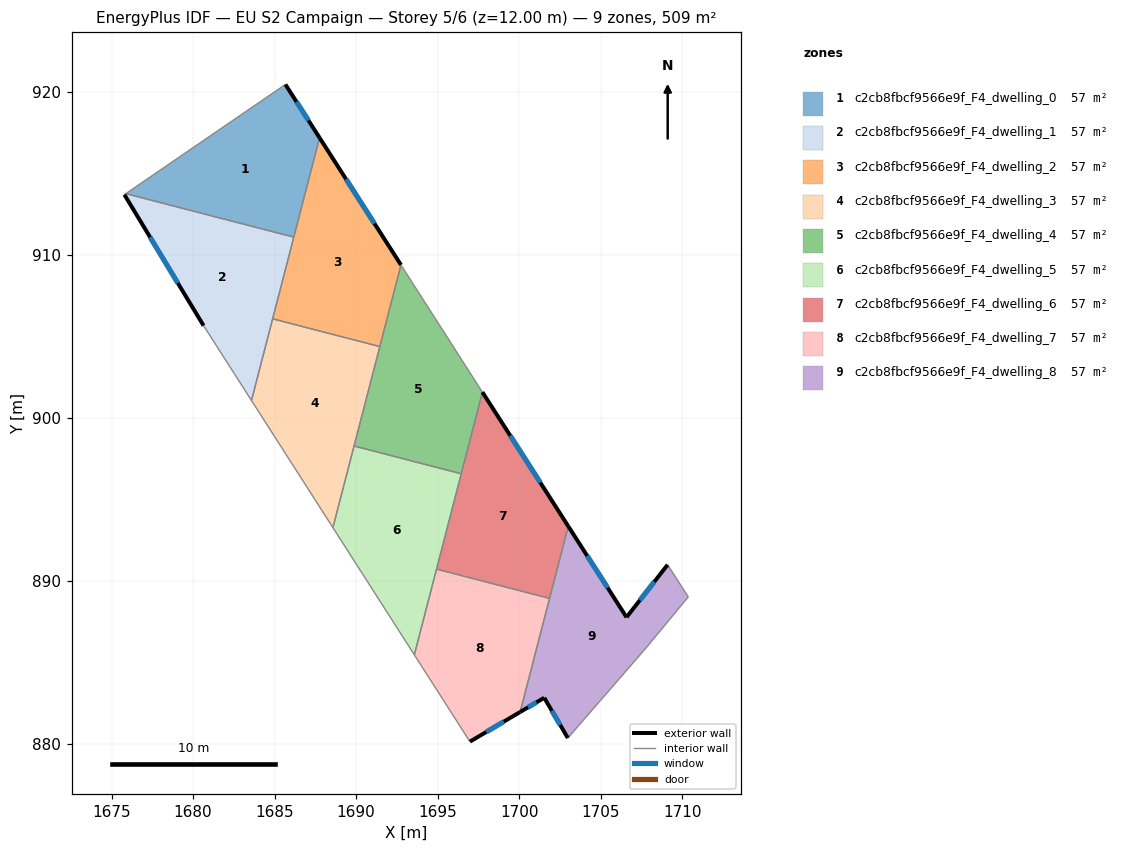
=== STOREY PLAN SPEC (per zone: floor XY polygon, exterior-wall plan segments, windows/doors) ===
zone 1: c2cb8fbcf9566e9f_F4_dwelling_0  (56.6 m²)
  floor: (1685.66, 920.46) (1687.76, 917.19) (1686.18, 911.09) (1675.87, 913.76)
  exterior wall: (1687.76, 917.19) – (1685.66, 920.46)  [3.9 m]
    window: (1687.08, 918.25) – (1686.34, 919.39)  [1.4 m²]
  interior walls: 3
zone 2: c2cb8fbcf9566e9f_F4_dwelling_1  (56.6 m²)
  floor: (1686.18, 911.09) (1683.58, 901.07) (1680.64, 905.66) (1675.78, 913.70) (1675.87, 913.76)
  exterior wall: (1675.78, 913.70) – (1680.64, 905.66)  [9.4 m]
    window: (1677.36, 911.08) – (1679.06, 908.27)  [3.4 m²]
  interior walls: 5
zone 3: c2cb8fbcf9566e9f_F4_dwelling_2  (56.6 m²)
  floor: (1687.76, 917.19) (1692.75, 909.38) (1691.45, 904.38) (1684.88, 906.08)
  exterior wall: (1692.75, 909.38) – (1687.76, 917.19)  [9.3 m]
    window: (1691.13, 911.92) – (1689.38, 914.65)  [3.4 m²]
  interior walls: 4
zone 4: c2cb8fbcf9566e9f_F4_dwelling_3  (56.6 m²)
  floor: (1691.45, 904.38) (1688.58, 893.27) (1683.58, 901.07) (1684.88, 906.08)
  interior walls: 5
zone 5: c2cb8fbcf9566e9f_F4_dwelling_4  (56.6 m²)
  floor: (1692.75, 909.38) (1697.75, 901.58) (1696.45, 896.57) (1689.88, 898.28)
  interior walls: 5
zone 6: c2cb8fbcf9566e9f_F4_dwelling_5  (56.6 m²)
  floor: (1696.45, 896.57) (1693.57, 885.46) (1688.58, 893.27) (1689.88, 898.28)
  interior walls: 5
zone 7: c2cb8fbcf9566e9f_F4_dwelling_6  (56.6 m²)
  floor: (1697.75, 901.58) (1703.02, 893.35) (1701.87, 888.93) (1694.94, 890.72)
  exterior wall: (1703.02, 893.35) – (1697.75, 901.58)  [9.8 m]
    window: (1701.30, 896.03) – (1699.46, 898.90)  [3.6 m²]
  interior walls: 4
zone 8: c2cb8fbcf9566e9f_F4_dwelling_7  (56.5 m²)
  floor: (1701.87, 888.93) (1700.06, 881.96) (1696.98, 880.14) (1693.57, 885.46) (1694.94, 890.72)
  exterior wall: (1696.98, 880.14) – (1700.06, 881.96)  [3.6 m]
    window: (1697.98, 880.73) – (1699.06, 881.36)  [1.3 m²]
  interior walls: 4
zone 9: c2cb8fbcf9566e9f_F4_dwelling_8  (56.6 m²)
  floor: (1709.11, 890.99) (1710.38, 889.02) (1707.79, 885.89) (1702.99, 880.36) (1701.54, 882.83) (1700.06, 881.96) (1703.02, 893.35) (1706.59, 887.77)
  exterior wall: (1706.59, 887.77) – (1703.02, 893.35)  [6.6 m]
    window: (1705.43, 889.58) – (1704.18, 891.54)  [2.4 m²]
  exterior wall: (1709.11, 890.99) – (1706.59, 887.77)  [4.1 m]
    window: (1708.29, 889.94) – (1707.41, 888.82)  [1.5 m²]
  exterior wall: (1701.54, 882.83) – (1702.99, 880.36)  [2.9 m]
    window: (1702.01, 882.02) – (1702.52, 881.16)  [1.1 m²]
  exterior wall: (1700.06, 881.96) – (1701.54, 882.83)  [1.7 m]
    window: (1700.54, 882.24) – (1701.06, 882.54)  [0.6 m²]
  interior walls: 5

=== DERIVED (storey summary) ===
Building: EU S2 Campaign
Storey: 5 of 6  (floor level z = 12.00 m)
Storey gross floor area: 509.0 m²
Zones on this storey: 9
  - c2cb8fbcf9566e9f_F4_dwelling_0: floor 56.6 m²; exterior wall 3.9 m (11.6 m²); 1 window(s) 1.4 m²; WWR 12.2%
  - c2cb8fbcf9566e9f_F4_dwelling_1: floor 56.6 m²; exterior wall 9.4 m (28.2 m²); 1 window(s) 3.4 m²; WWR 12.2%
  - c2cb8fbcf9566e9f_F4_dwelling_2: floor 56.6 m²; exterior wall 9.3 m (27.8 m²); 1 window(s) 3.4 m²; WWR 12.2%
  - c2cb8fbcf9566e9f_F4_dwelling_3: floor 56.6 m²
  - c2cb8fbcf9566e9f_F4_dwelling_4: floor 56.6 m²
  - c2cb8fbcf9566e9f_F4_dwelling_5: floor 56.6 m²
  - c2cb8fbcf9566e9f_F4_dwelling_6: floor 56.6 m²; exterior wall 9.8 m (29.3 m²); 1 window(s) 3.6 m²; WWR 12.2%
  - c2cb8fbcf9566e9f_F4_dwelling_7: floor 56.5 m²; exterior wall 3.6 m (10.7 m²); 1 window(s) 1.3 m²; WWR 12.2%
  - c2cb8fbcf9566e9f_F4_dwelling_8: floor 56.6 m²; exterior wall 15.3 m (45.9 m²); 4 window(s) 5.6 m²; WWR 12.2%
Zone adjacency (shared interzone walls):
  - c2cb8fbcf9566e9f_F4_dwelling_0 ↔ c2cb8fbcf9566e9f_F4_dwelling_1
  - c2cb8fbcf9566e9f_F4_dwelling_0 ↔ c2cb8fbcf9566e9f_F4_dwelling_2
  - c2cb8fbcf9566e9f_F4_dwelling_1 ↔ c2cb8fbcf9566e9f_F4_dwelling_2
  - c2cb8fbcf9566e9f_F4_dwelling_1 ↔ c2cb8fbcf9566e9f_F4_dwelling_3
  - c2cb8fbcf9566e9f_F4_dwelling_2 ↔ c2cb8fbcf9566e9f_F4_dwelling_3
  - c2cb8fbcf9566e9f_F4_dwelling_2 ↔ c2cb8fbcf9566e9f_F4_dwelling_4
  - c2cb8fbcf9566e9f_F4_dwelling_3 ↔ c2cb8fbcf9566e9f_F4_dwelling_4
  - c2cb8fbcf9566e9f_F4_dwelling_3 ↔ c2cb8fbcf9566e9f_F4_dwelling_5
  - c2cb8fbcf9566e9f_F4_dwelling_4 ↔ c2cb8fbcf9566e9f_F4_dwelling_5
  - c2cb8fbcf9566e9f_F4_dwelling_4 ↔ c2cb8fbcf9566e9f_F4_dwelling_6
  - c2cb8fbcf9566e9f_F4_dwelling_5 ↔ c2cb8fbcf9566e9f_F4_dwelling_6
  - c2cb8fbcf9566e9f_F4_dwelling_5 ↔ c2cb8fbcf9566e9f_F4_dwelling_7
  - c2cb8fbcf9566e9f_F4_dwelling_6 ↔ c2cb8fbcf9566e9f_F4_dwelling_7
  - c2cb8fbcf9566e9f_F4_dwelling_6 ↔ c2cb8fbcf9566e9f_F4_dwelling_8
  - c2cb8fbcf9566e9f_F4_dwelling_7 ↔ c2cb8fbcf9566e9f_F4_dwelling_8